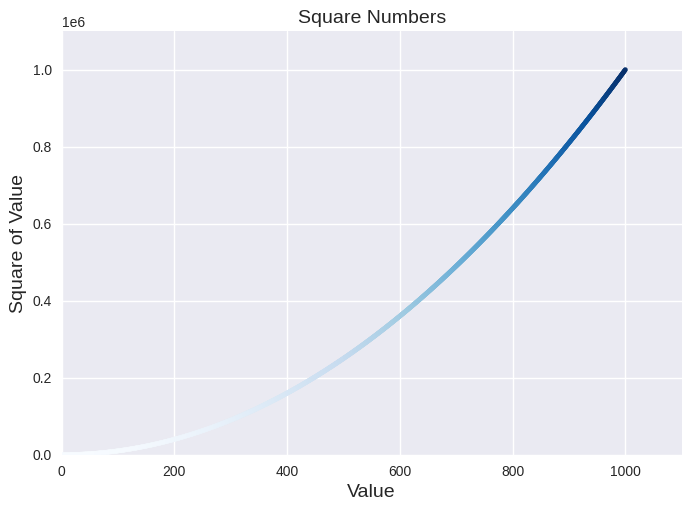

Python code for this plot:
import matplotlib.pyplot as plt

x_values = list(range(1, 1001))
y_values = [x**2 for x in x_values]

plt.style.use('seaborn-v0_8')
fig, ax = plt.subplots()
ax.scatter(x_values, y_values, c=y_values, cmap=plt.cm.Blues, s=10)

# Назначение заголовка диаграммы и меток осей.
ax.set_title("Square Numbers", fontsize=14)
ax.set_xlabel("Value", fontsize=14)
ax.set_ylabel("Square of Value", fontsize=14)

# Назначение диапазона для каждой оси.
ax.axis([0, 1100, 0, 1100000])

plt.savefig('squares_plot.png', bbox_inches='tight')
plt.show()